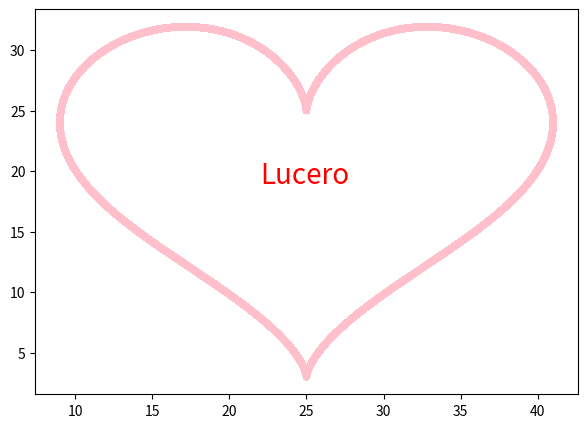

Here is the Python script that generated this plot:
import numpy as np
import matplotlib.pyplot as plt

t = np.linspace(0, 2200, 100000)
x = 16*np.sin(t)**3+25
y = 13*np.cos(t) - 5*np.cos(2*t) - 2*np.cos(3*t) - np.cos(4*t) + 20
plt.figure(figsize=(7,5))
plt.plot(x, y, color="pink", linewidth = 5)
plt.text(22, 19, "Lucero", fontsize = 20, color = "red")
plt.show()

#plt.xlabel("X", fontsize = 20)
#plt.ylabel("Y", fontsize = 20)
#plt.title("Corazon", fontsize = 20)
#plt.grid(True)
